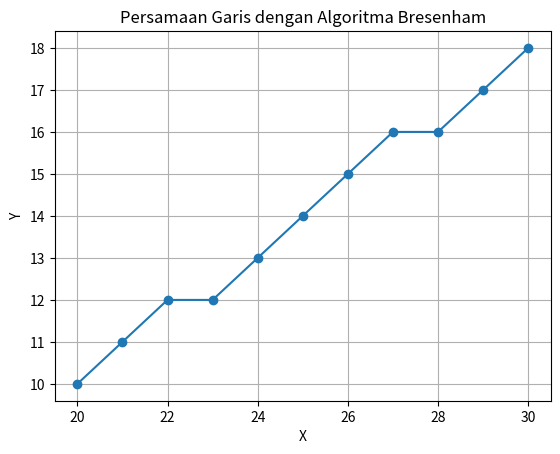

Python code for this plot:
import matplotlib.pyplot as plt
import numpy as np

# Titik Awal dan Titik Akhir
x0, y0 = 20, 10
x1, y1 = 30, 18

# Menghitung delta
dx = abs(x1 - x0)
dy = abs(y1 - y0)

# Inisialisasi
X = x0
Y = y0
tamp = [X]
tamp2 = [Y]

# Menentukan arah pergerakan (untuk menangani garis dengan arah negatif)
sx = 1 if x0 < x1 else -1
sy = 1 if y0 < y1 else -1

# Parameter keputusan
if dx > dy:  # Jika slope < 1
    p = 2 * dy - dx
    for _ in range(dx):
        if p >= 0:
            Y += sy
            p -= 2 * dx
        X += sx
        p += 2 * dy
        tamp.append(X)
        tamp2.append(Y)
else:  # Jika slope >= 1
    p = 2 * dx - dy
    for _ in range(dy):
        if p >= 0:
            X += sx
            p -= 2 * dy
        Y += sy
        p += 2 * dx
        tamp.append(X)
        tamp2.append(Y)

# Menggambar garis
xpoints = np.array(tamp)
ypoints = np.array(tamp2)

plt.plot(xpoints, ypoints, '-o')
plt.title('Persamaan Garis dengan Algoritma Bresenham')
plt.xlabel('X')
plt.ylabel('Y')
plt.grid(True)
plt.show()